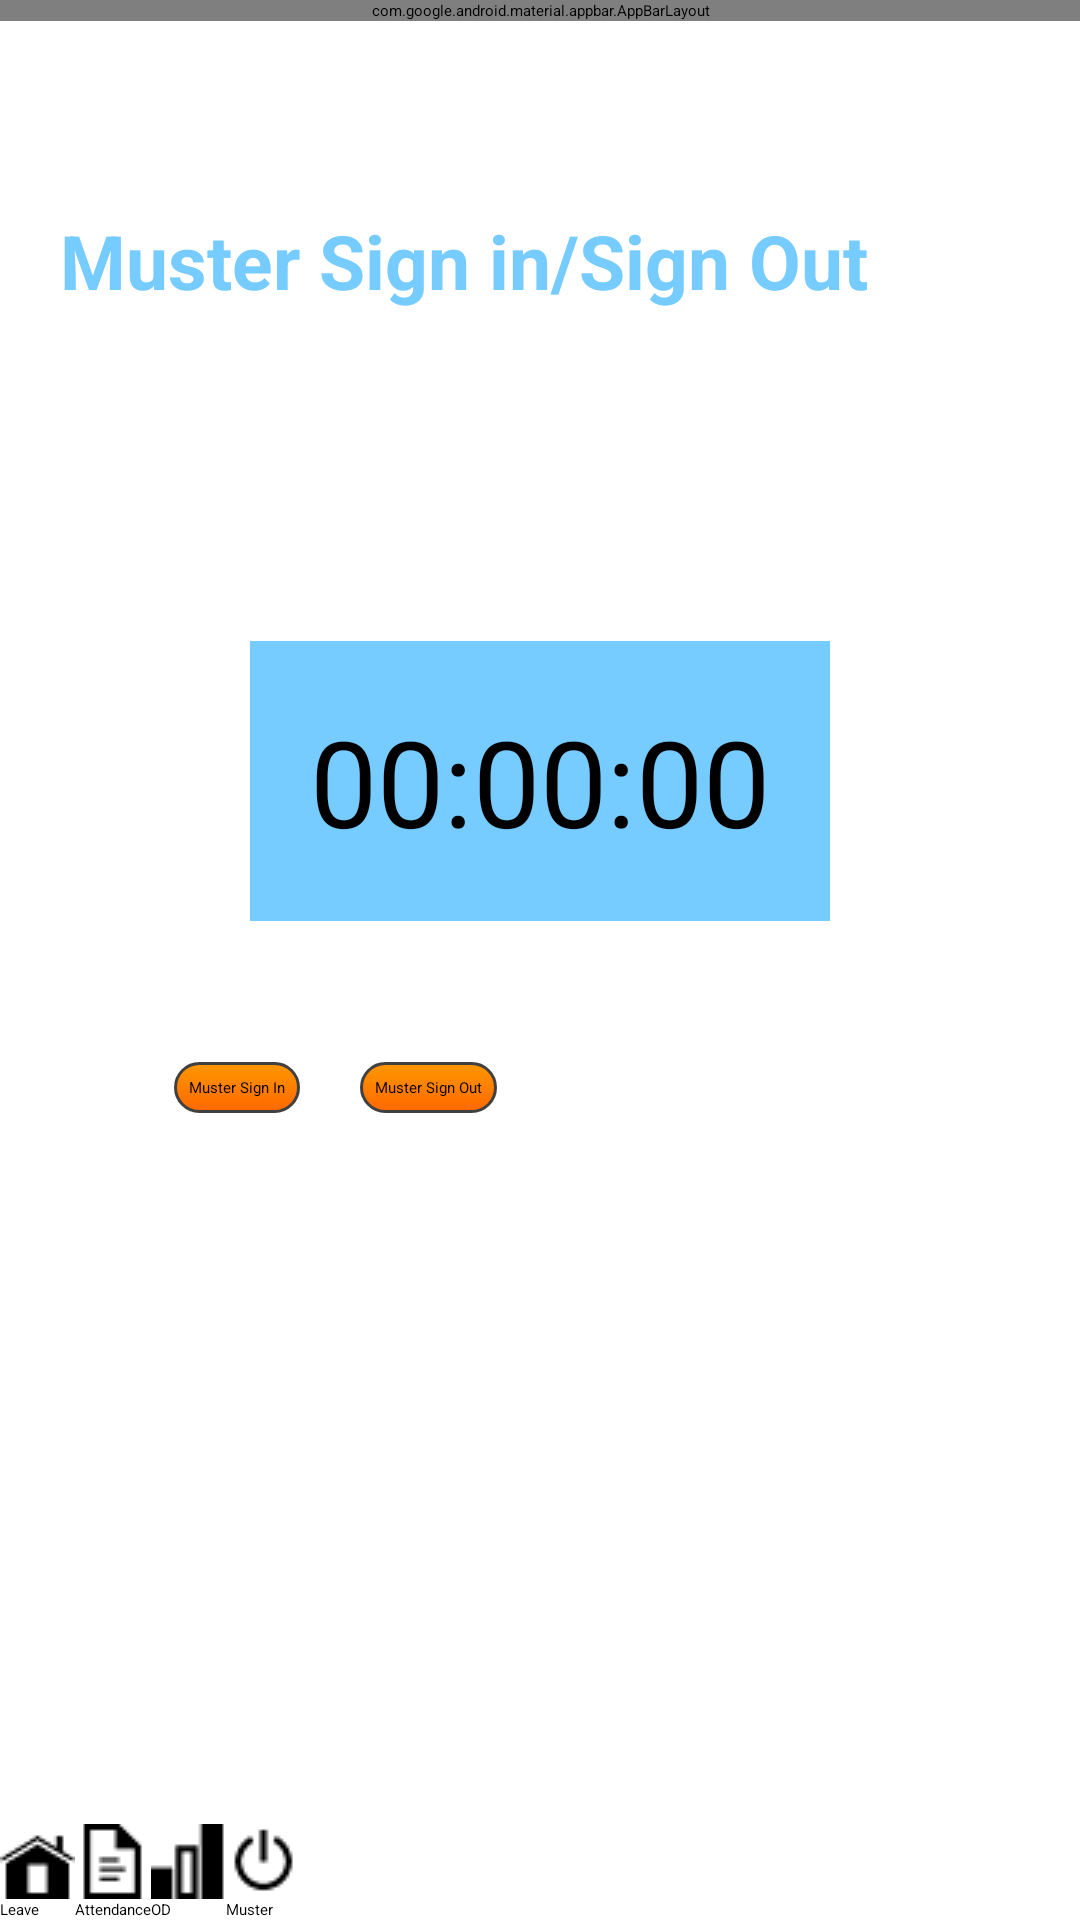

This screen was rendered from an Android layout file. Write that file and the resources it references.
<!-- AndroidManifest.xml: activity theme AppTheme.NoActionBar -->
<!-- res/layout/activity_muster.xml -->
<?xml version="1.0" encoding="utf-8"?>
<android.support.v4.widget.DrawerLayout xmlns:android="http://schemas.android.com/apk/res/android"
    xmlns:app="http://schemas.android.com/apk/res-auto"
    xmlns:tools="http://schemas.android.com/tools"
    android:id="@+id/muster_layout"
    android:layout_width="match_parent"
    android:layout_height="match_parent"
    android:fitsSystemWindows="true"
    tools:openDrawer="start">

    <include
        layout="@layout/app_bar_muster"
        android:layout_width="match_parent"
        android:layout_height="match_parent" />

    <android.support.design.widget.NavigationView
        android:id="@+id/nav_view"
        android:layout_width="wrap_content"
        android:layout_height="match_parent"
        android:layout_gravity="start"
        android:fitsSystemWindows="true"
        app:headerLayout="@layout/nav_header_base"
        app:menu="@menu/activity_base_drawer" />

</android.support.v4.widget.DrawerLayout>
<!-- res/layout/app_bar_muster.xml (included above) -->
<?xml version="1.0" encoding="utf-8"?>
<android.support.design.widget.CoordinatorLayout xmlns:android="http://schemas.android.com/apk/res/android"
    xmlns:app="http://schemas.android.com/apk/res-auto"
    xmlns:tools="http://schemas.android.com/tools"
    android:layout_width="match_parent"
    android:layout_height="match_parent"
    android:fitsSystemWindows="true"
    tools:context="com.hralign.navigation.MainActivity">

    <android.support.design.widget.AppBarLayout
        android:layout_width="match_parent"
        android:layout_height="wrap_content"
        android:theme="@style/AppTheme.AppBarOverlay">

        <android.support.v7.widget.Toolbar
            android:id="@+id/toolbar"
            android:layout_width="match_parent"
            android:layout_height="?attr/actionBarSize"
            android:background="?attr/colorPrimary"
            app:popupTheme="@style/AppTheme.PopupOverlay" />

    </android.support.design.widget.AppBarLayout>

    <include layout="@layout/content_muster" />

</android.support.design.widget.CoordinatorLayout>
<!-- res/layout/content_muster.xml (included above) -->
<RelativeLayout xmlns:android="http://schemas.android.com/apk/res/android"
    android:layout_width="match_parent"
    android:layout_height="match_parent">
    

    <ScrollView xmlns:android="http://schemas.android.com/apk/res/android"
        android:layout_width="fill_parent"
        android:layout_height="match_parent"
        android:orientation="vertical"
        android:padding="10dp"
        android:fillViewport="false">

        <LinearLayout xmlns:android="http://schemas.android.com/apk/res/android"
            android:orientation="vertical"
            android:padding="10dip"
            xmlns:tools="http://schemas.android.com/tools"
            android:layout_width="match_parent"
            android:layout_height="match_parent"
            android:paddingLeft="@dimen/activity_horizontal_margin"
            android:paddingRight="@dimen/activity_horizontal_margin"
            android:paddingTop="@dimen/activity_vertical_margin"
            android:layout_marginTop="50dp"
            tools:context="com.hralign.navigation.MainActivity"
            android:layout_gravity="center_horizontal|top"
            android:weightSum="1"
            android:paddingBottom="50dp">

            <TextView
                android:layout_width="fill_parent"
                android:layout_height="wrap_content"
                android:layout_marginBottom="10dip"
                android:text="@string/MusterInOut"
                android:textColor="#76cbff"
                android:textSize="25sp"
                android:textStyle="bold"/>

            <TextView
                android:id="@+id/Timer"
                android:layout_width="wrap_content"
                android:layout_height="wrap_content"
                android:layout_centerHorizontal="true"
                android:layout_marginBottom="37dp"
                android:layout_marginTop="100dp"
                android:background="#76cbff"
                android:textSize="40sp"
                android:layout_gravity="center"
                android:textColor="#000000"
                android:text="@string/timer"
                android:padding="20dp" />

            <LinearLayout xmlns:android="http://schemas.android.com/apk/res/android"
                android:layout_width="wrap_content"
                android:layout_height="wrap_content"
                android:layout_marginTop="10dp"
                android:orientation="horizontal">

                <Button
                    android:id="@+id/MusterIntimer"
                    android:layout_width="fill_parent"
                    android:layout_height="wrap_content"
                    android:layout_alignParentLeft="true"
                    android:background="@drawable/button"
                    android:layout_centerVertical="true"
                    android:layout_marginLeft="38dp"
                    android:layout_marginRight="20dp"
                    android:text="@string/MusterIntimer"
                    android:layout_gravity="center_vertical"
                    android:gravity="center_vertical|center"
                    android:padding="5dp" />

                <Button
                    android:id="@+id/MusterOuttimer"
                    android:layout_width="fill_parent"
                    android:layout_height="wrap_content"
                    android:layout_alignBaseline="@+id/startButton"
                    android:layout_alignBottom="@+id/startButton"
                    android:background="@drawable/button"
                    android:layout_alignParentRight="true"
                    android:layout_marginRight="38dp"
                    android:text="@string/MusterOuttimer"
                    android:padding="5dp"
                    android:gravity="center_vertical"
                    android:layout_gravity="center_vertical" />
            </LinearLayout>

        </LinearLayout>
    </ScrollView>

    <GridLayout xmlns:android="http://schemas.android.com/apk/res/android"
        xmlns:tools="http://schemas.android.com/tools"
        android:id="@+id/GridLayout1"
        android:layout_width="match_parent"
        android:layout_height="wrap_content"
        android:gravity="bottom"
        android:layout_alignParentBottom="true"
        android:columnCount="4"
        android:rowCount="1"
        android:orientation="horizontal">
        <Button
            android:layout_gravity="left|bottom"
            android:layout_width="wrap_content"
            android:layout_height="wrap_content"
            android:onClick="fragment"
            android:id="@+id/Leave"
            android:drawableTop="@drawable/home"
            android:background="@drawable/square_button"
            android:text="Leave"/>

        <Button
            android:layout_gravity="left|bottom"
            android:onClick="fragment"
            android:id="@+id/Attendance"
            android:layout_width="wrap_content"
            android:layout_height="wrap_content"
            android:drawableTop="@drawable/apply"
            android:background="@drawable/square_button"
            android:text="Attendance"/>

        <Button
            android:layout_gravity="left|bottom"
            android:id="@+id/OD"
            android:onClick="fragment"
            android:layout_width="wrap_content"
            android:layout_height="wrap_content"
            android:drawableTop="@drawable/balance"
            android:background="@drawable/square_button"
            android:text="OD"/>

        <Button
            android:layout_gravity="left|bottom"
            android:id="@+id/Muster"
            android:onClick="fragment"
            android:layout_width="wrap_content"
            android:layout_height="wrap_content"
            android:drawableTop="@drawable/logout"
            android:background="@drawable/square_button"
            android:text="Muster"/>
    </GridLayout>

</RelativeLayout>
<!-- resources referenced by this layout -->
<resources>
  <!-- drawable apply: png bitmap (drawable, 546 bytes) -->
  <!-- drawable balance: png bitmap (drawable, 370 bytes) -->
  <!-- drawable button (drawable) -->
  <?xml version="1.0" encoding="utf-8"?>
  <selector xmlns:android="http://schemas.android.com/apk/res/android">
      <item>
          <shape xmlns:android="http://schemas.android.com/apk/res/android" android:shape="rectangle">
              <stroke android:width="1dp" android:color="#FF404040" />
              <corners android:radius="15dp" />
              <gradient android:startColor="#FF6800" android:centerColor="#FF8000" android:endColor="#FF9700" android:angle="90" />
          </shape>
      </item>
  </selector>
  <!-- drawable home: png bitmap (drawable, 568 bytes) -->
  <!-- drawable logout: png bitmap (drawable, 627 bytes) -->
  <!-- drawable square_button (drawable-v21) -->
  <?xml version="1.0" encoding="utf-8"?>
  <ripple xmlns:android="http://schemas.android.com/apk/res/android"
      android:color="#fff">
      <item>
          <shape android:shape="rectangle">
              <solid android:color="#fff"/>
          </shape>
      </item>
  </ripple>
  <string name="MusterInOut">Muster Sign in/Sign Out</string>
  <string name="MusterIntimer"> Muster Sign In </string>
  <string name="MusterOuttimer"> Muster Sign Out </string>
  <string name="timer">00:00:00</string>
  <style name="AppTheme.AppBarOverlay" parent="ThemeOverlay.AppCompat.Dark.ActionBar" />
  <style name="AppTheme.PopupOverlay" parent="ThemeOverlay.AppCompat.Light" />
</resources>
